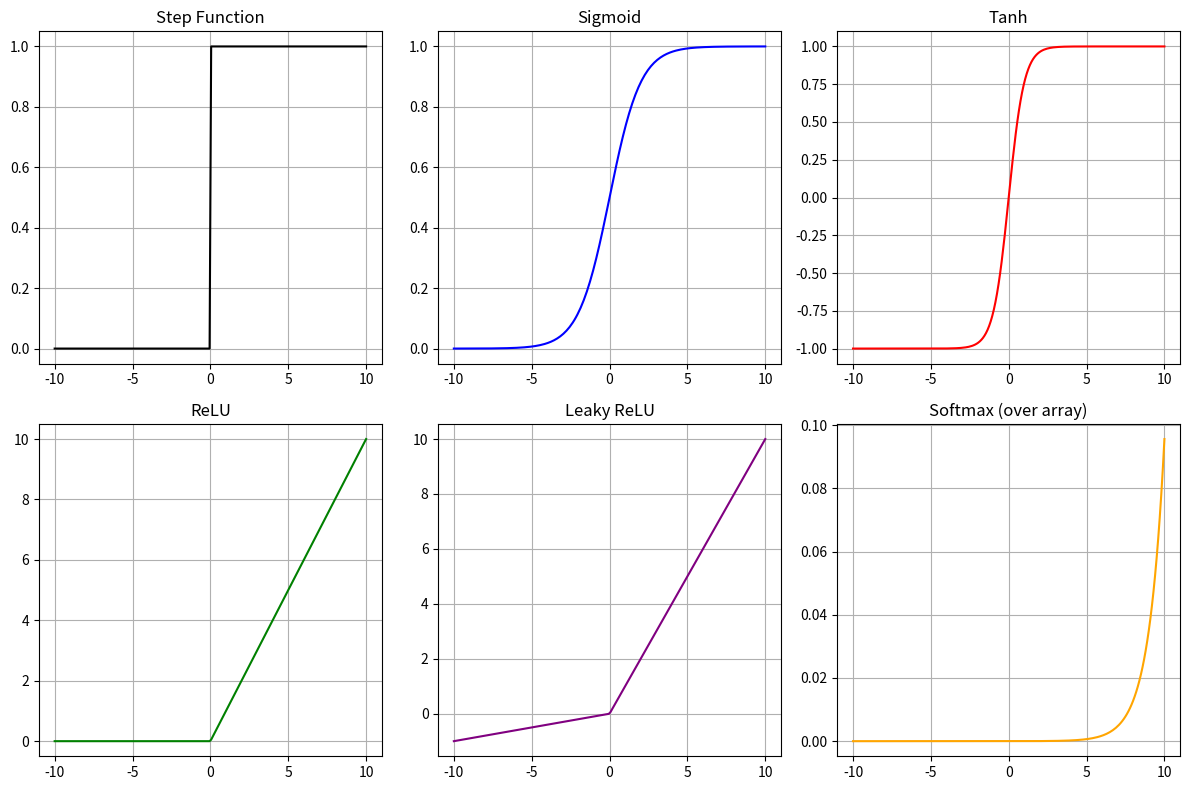

Write the Python code that produced this figure.
import numpy as np
import matplotlib.pyplot as plt

x = np.linspace(-10, 10, 200)
def step(x):
    return np.where(x >= 0, 1, 0)

def sigmoid(x):
    return 1 / (1 + np.exp(-x))

def tanh(x):
    return np.tanh(x)

def relu(x):
    return np.maximum(0, x)

def leaky_relu(x, alpha=0.1):
    return np.where(x > 0, x, alpha * x)

def softmax(x):
    exp_x = np.exp(x - np.max(x))  # stability trick
    return exp_x / exp_x.sum()

y_step = step(x)
y_sigmoid = sigmoid(x)
y_tanh = tanh(x)
y_relu = relu(x)
y_leaky = leaky_relu(x)
y_softmax = softmax(x) 

# Plotting
plt.figure(figsize=(12, 8))

plt.subplot(2, 3, 1)
plt.plot(x, y_step, label="Step", color="black")
plt.title("Step Function")
plt.grid(True)

plt.subplot(2, 3, 2)
plt.plot(x, y_sigmoid, label="Sigmoid", color="blue")
plt.title("Sigmoid")
plt.grid(True)

plt.subplot(2, 3, 3)
plt.plot(x, y_tanh, label="Tanh", color="red")
plt.title("Tanh")
plt.grid(True)

plt.subplot(2, 3, 4)
plt.plot(x, y_relu, label="ReLU", color="green")
plt.title("ReLU")
plt.grid(True)

plt.subplot(2, 3, 5)
plt.plot(x, y_leaky, label="Leaky ReLU", color="purple")
plt.title("Leaky ReLU")
plt.grid(True)

plt.subplot(2, 3, 6)
plt.plot(x, y_softmax, label="Softmax", color="orange")
plt.title("Softmax (over array)")
plt.grid(True) 

plt.tight_layout()
plt.show()
